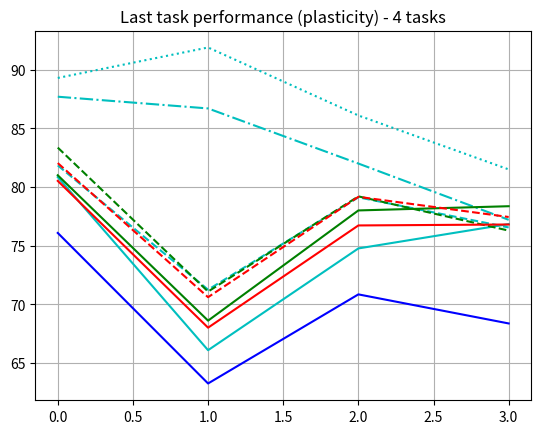

Write Python code to recreate this figure.
# -*- coding: utf-8 -*-
"""
Created on Thu Apr 20 06:57:21 2023

[redacted]
"""

import numpy as np
from matplotlib import pyplot as plt

# #stability
# pocon_main_4tasks = [76.12, 80.24, 81.64, 82.44]
# pocon_expert_4tasks = [74.03999999999999, 71.72, 71.8, 75.56]
# pfr_4tasks = [75.6, 77.28, 77.44, 79.32]

# plt.plot(pocon_main_4tasks, label='POCON (main)')
# plt.plot(pocon_expert_4tasks, label='POCON (expert)')
# plt.plot(pfr_4tasks, label='PFR')
# plt.title('First task performance (stability)')
# plt.grid()
# plt.legend()


# # Platicity - baseline
# pocon_main_4tasks = [76.12, 67.36, 76.2, 77.28]
# pocon_expert_4tasks = [74.72, 61.76, 70.52, 66.47]
# pfr_4tasks = [75.72, 66.679, 76.72, 77.56]

# plt.plot(pocon_main_4tasks, label='POCON (main)')
# plt.plot(pocon_expert_4tasks, label='POCON (expert)')
# plt.plot(pfr_4tasks, label='PFR')
# plt.title('Last task performance (plasticity)')
# plt.grid()
# plt.legend()

# [73.4, 60.6, 70.76]

# # Platicity - 500 epochs train 
# pocon_main_4tasks = []
# pocon_expert_4tasks = [73.4, 60.6, 70.76]
# pfr_4tasks = [75.72, 66.679, 76.72, 77.56]


# plt.plot(pocon_main_4tasks, label='POCON (main)')
# plt.plot(pocon_expert_4tasks, label='POCON (expert)')
# plt.plot(pfr_4tasks, label='PFR')
# plt.title('Last task performance (plasticity)')
# plt.grid()
# plt.legend()

# # Platicity - 500 epochs train 
# pocon_main_4tasks = [80.44, 70.39999999999999, 77.16, 76.52]
# pocon_expert_4tasks = [79.56, 69.04, 75.56, 78.44]
# pfr_4tasks = [75.72, 66.679, 76.72, 77.56]

# pocon_main_4tasks = [79.60000000000001, 69.44, 79.0, 77.8]
# pocon_expert_4tasks = [76.84, 63.2, 70.8, 68.4]

# plt.plot(pocon_main_4tasks, label='POCON (main)')
# plt.plot(pocon_expert_4tasks, label='POCON (expert)')
# plt.plot(pfr_4tasks, label='PFR')
# plt.title('Last task performance (plasticity) FT')
# plt.grid()
# plt.legend()

# #############################################################
# ##################### 4 tasks ###############################

# # Platicity - 4 tasks all methods
pocon_expert_4tasks_scratchOP = [76.08, 63.239999999999995, 70.84, 68.36]
pocon_expert_4tasks_ftOP_1500 = [87.7, 86.7, 82.0, 77.2]
pocon_expert_4tasks_ftOP = [80.84, 66.08, 74.76, 76.84]
pocon_expert_4tasks_copyOP = [81.0, 68.60000000000001, 78.0, 78.36]
pocon_expert_4tasks_d2eOP = [80.52, 68.0, 76.72, 76.8]


# Platicity - 4 tasks all methods
pocon_main_4tasks_scratchOP = []
pocon_main_4tasks_ftOP = [81.84, 71.24000000000001, 79.12, 76.55]
pocon_main_4tasks_ftOP_1500 = [89.3, 91.9, 86.1, 81.5]
pocon_main_4tasks_copyOP = [83.36, 71.08, 79.2, 76.28]
pocon_main_4tasks_d2eOP = [82.04, 70.6, 79.16, 77.44]

plt.plot(pocon_expert_4tasks_scratchOP, 'b-', label='scratchOP')
plt.plot(pocon_expert_4tasks_ftOP, 'c-', label='ftOP - exp')
plt.plot(pocon_expert_4tasks_ftOP_1500, 'c-.', label='ftOP - exp 1500')
plt.plot(pocon_main_4tasks_ftOP, 'c--', label='ftOP - main')
plt.plot(pocon_main_4tasks_ftOP_1500, 'c:', label='ftOP - main 1500')
plt.plot(pocon_expert_4tasks_copyOP, 'g-', label='copyOP - exp')
plt.plot(pocon_main_4tasks_copyOP, 'g--', label='copyOP - exp')
plt.plot(pocon_expert_4tasks_d2eOP, 'r-', label='d2eOP - exp')
plt.plot(pocon_main_4tasks_d2eOP, 'r--', label='d2eOP - main')
plt.title('Last task performance (plasticity) - 4 tasks')
plt.grid()
# plt.legend()


# # #############################################################
# # ##################### 10 tasks ###############################

# # Platicity - 4 tasks all methods
# pocon_expert_4tasks_scratchOP = []
# pocon_expert_4tasks_ftOP = [82.8, 86.5, 81.10, 79.5, 77.0, 82.19, 81.0, 76.1, 83.8, 83.2]
# pocon_expert_4tasks_copyOP = []
# pocon_expert_4tasks_d2eOP = []

# # Platicity - 4 tasks all methods
# pocon_main_4tasks_scratchOP = []
# pocon_main_4tasks_ftOP = [83.0, 87.6, 83.5, 81.11, 78.8, 87.2, 84.2, 80.4, 86.9, 86.0]
# pocon_main_4tasks_copyOP = []
# pocon_main_4tasks_d2eOP = []

# plt.plot(pocon_expert_4tasks_scratchOP, 'b-', label='scratchOP')
# plt.plot(pocon_expert_4tasks_ftOP, 'c-', label='ftOP - exp')
# plt.plot(pocon_main_4tasks_ftOP, 'c--', label='ftOP - main')
# plt.plot(pocon_expert_4tasks_copyOP, 'g-', label='copyOP - exp')
# plt.plot(pocon_main_4tasks_copyOP, 'g--', label='copyOP - exp')
# plt.plot(pocon_expert_4tasks_d2eOP, 'r-', label='d2eOP - exp')
# plt.plot(pocon_main_4tasks_d2eOP, 'r--', label='d2eOP - main')
# plt.title('Last task performance (plasticity) - 10 tasks')
# plt.grid()
# plt.legend()


# [35.18, 37.86, 39.25, 40.129999999999995, 41.23, 41.29, 41.760000000000005, 42.370000000000005, 42.970000000000006, 42.76, 42.83, 44.01, 43.91, 43.47, 44.58, 43.93, 43.66, 43.66, 43.63, 44.31, 42.94, 42.980000000000004, 43.5, 43.54, 43.35, 42.89, 42.89, 43.0, 43.53, 42.730000000000004, 43.72, 43.91, 43.65, 44.12, 43.63, 43.45, 43.72, 43.65, 43.72, 44.379999999999995, 44.87, 44.04, 44.78, 44.26, 44.22, 44.17, 44.21, 44.95, 42.83, 44.21]
